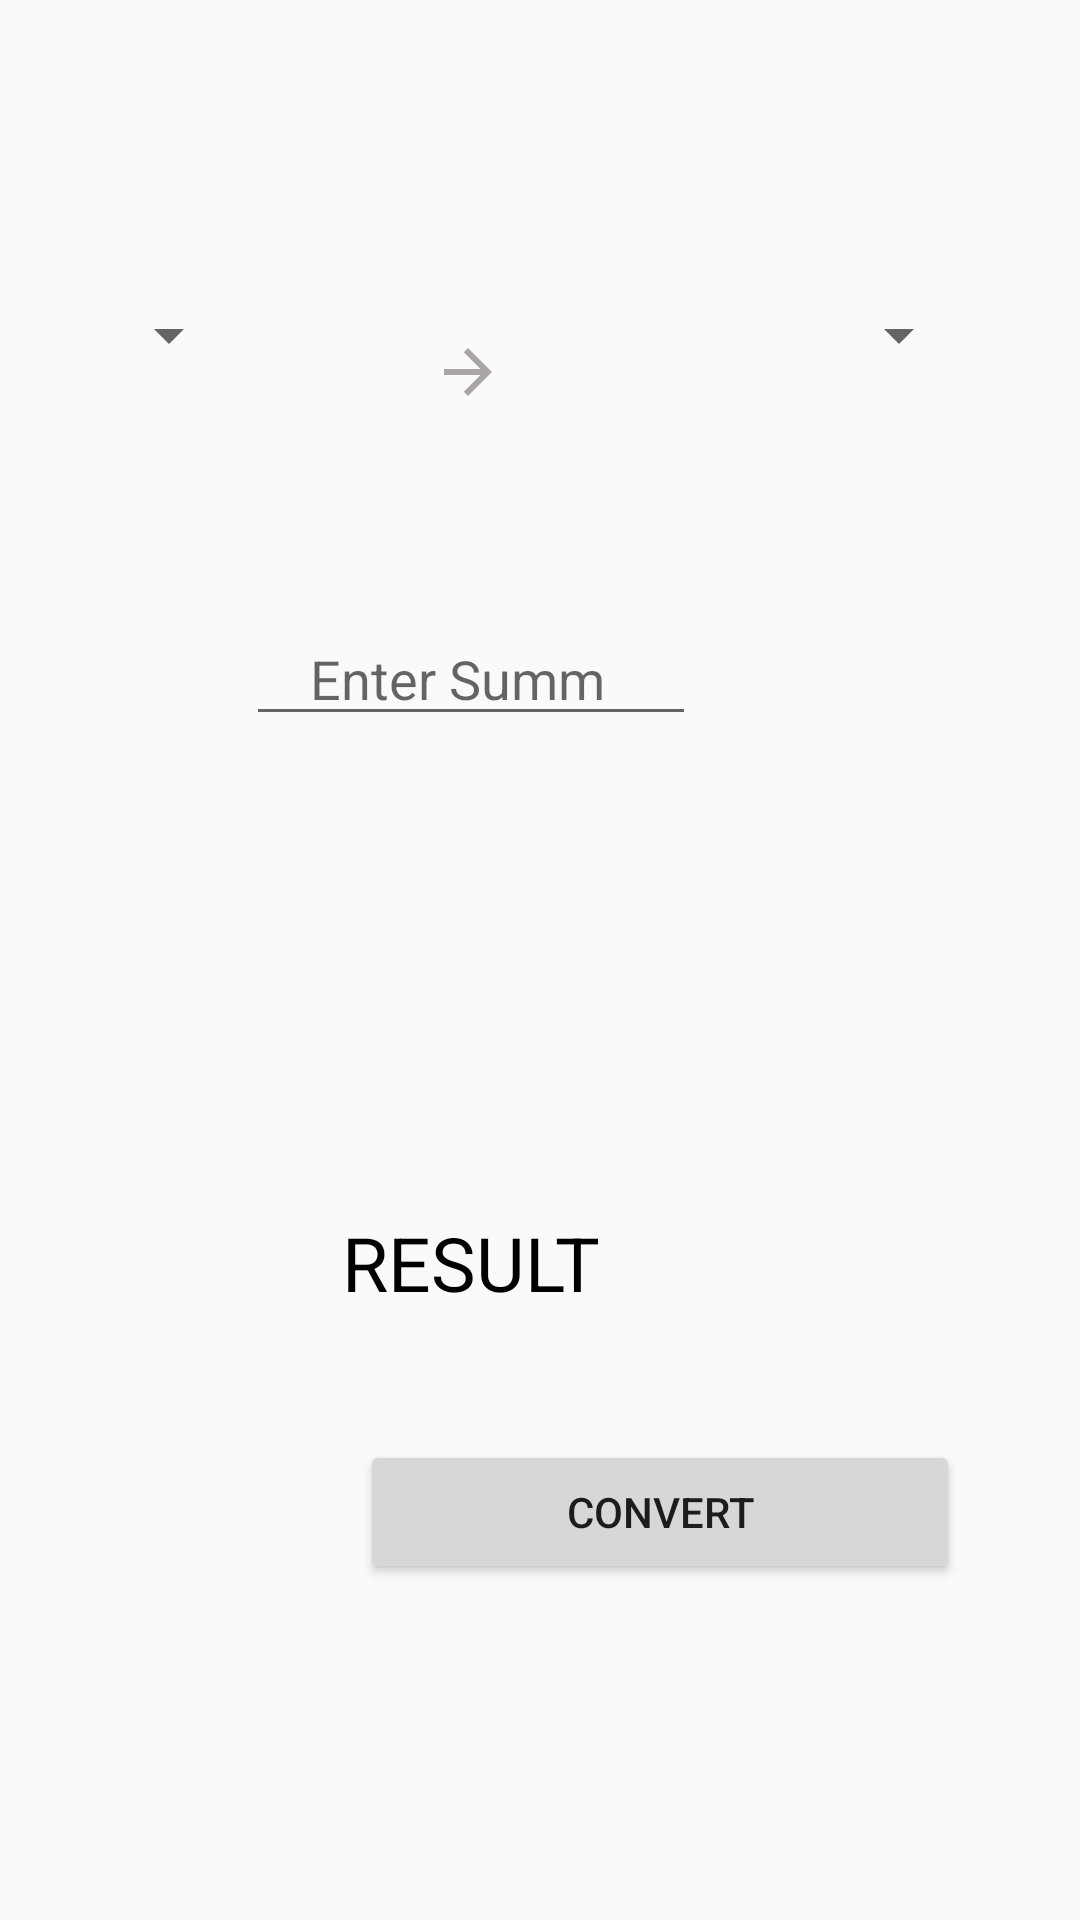

This screen was rendered from an Android layout file. Write that file and the resources it references.
<!-- AndroidManifest.xml: application theme AppTheme -->
<!-- res/layout/activity_main.xml -->
<?xml version="1.0" encoding="utf-8"?>
<androidx.constraintlayout.widget.ConstraintLayout xmlns:android="http://schemas.android.com/apk/res/android"
    xmlns:app="http://schemas.android.com/apk/res-auto"
    xmlns:tools="http://schemas.android.com/tools"
    android:layout_width="match_parent"
    android:layout_height="match_parent"
    tools:context=".MainActivity">

    <Spinner
        android:id="@+id/spinner_from"
        android:layout_width="wrap_content"
        android:layout_height="wrap_content"
        app:layout_constraintBottom_toBottomOf="parent"
        app:layout_constraintHorizontal_bias="0.104"
        app:layout_constraintLeft_toLeftOf="parent"
        app:layout_constraintRight_toRightOf="parent"
        app:layout_constraintTop_toTopOf="parent"
        app:layout_constraintVertical_bias="0.162" />

    <Spinner
        android:id="@+id/spinner_to"
        android:layout_width="wrap_content"
        android:layout_height="wrap_content"
        app:layout_constraintBottom_toBottomOf="parent"
        app:layout_constraintHorizontal_bias="0.884"
        app:layout_constraintLeft_toLeftOf="parent"
        app:layout_constraintRight_toRightOf="parent"
        app:layout_constraintTop_toTopOf="parent"
        app:layout_constraintVertical_bias="0.162" />

    <ImageView
        android:id="@+id/imageView2"
        android:layout_width="wrap_content"
        android:layout_height="wrap_content"
        android:layout_marginTop="112dp"
        android:layout_marginEnd="192dp"
        app:layout_constraintEnd_toEndOf="parent"
        app:layout_constraintTop_toTopOf="parent"
        app:srcCompat="@drawable/ic_arrow_forward_black_24dp" />

    <EditText
        android:id="@+id/editText2"
        android:layout_width="150dp"
        android:layout_height="wrap_content"
        android:layout_marginTop="204dp"
        android:layout_marginEnd="128dp"
        android:hint="    Enter Summ"
        app:layout_constraintEnd_toEndOf="parent"
        app:layout_constraintTop_toTopOf="parent" />

    <TextView
        android:id="@+id/tv_convert_result"
        android:layout_width="wrap_content"
        android:layout_height="wrap_content"
        android:layout_marginStart="84dp"
        android:layout_marginTop="332dp"
        android:ems="10"
        android:inputType="textPersonName"
        app:layout_constraintStart_toStartOf="parent"
        app:layout_constraintTop_toTopOf="parent" />

    <Button
        android:id="@+id/button_convert"
        android:layout_width="200dp"
        android:layout_height="wrap_content"
        android:layout_marginStart="120dp"
        android:layout_marginTop="480dp"
        android:text="CONVERT"
        app:layout_constraintStart_toStartOf="parent"
        app:layout_constraintTop_toTopOf="parent" />

    <TextView
        android:id="@+id/textView"
        android:layout_width="wrap_content"
        android:layout_height="wrap_content"
        android:layout_marginTop="404dp"
        android:layout_marginEnd="160dp"
        android:text="RESULT"
        android:textColor="@color/black"
        android:textSize="25sp"
        app:layout_constraintEnd_toEndOf="parent"
        app:layout_constraintTop_toTopOf="parent" />

</androidx.constraintlayout.widget.ConstraintLayout>
<!-- resources referenced by this layout -->
<resources>
  <color name="black">#000000</color>
  <!-- drawable ic_arrow_forward_black_24dp (drawable) -->
  <vector android:height="24dp" android:tint="#A9A5A4"
      android:viewportHeight="24.0" android:viewportWidth="24.0"
      android:width="24dp" xmlns:android="http://schemas.android.com/apk/res/android">
      <path android:fillColor="#FF000000" android:pathData="M12,4l-1.41,1.41L16.17,11H4v2h12.17l-5.58,5.59L12,20l8,-8z"/>
  </vector>
  <style name="AppTheme" parent="Theme.AppCompat.Light.DarkActionBar">
          
          <item name="colorPrimary">@color/colorPrimary</item>
          <item name="colorPrimaryDark">@color/colorPrimaryDark</item>
          <item name="colorAccent">@color/black</item>
      </style>
  <color name="colorPrimary">#008577</color>
  <color name="colorPrimaryDark">#00574B</color>
</resources>
